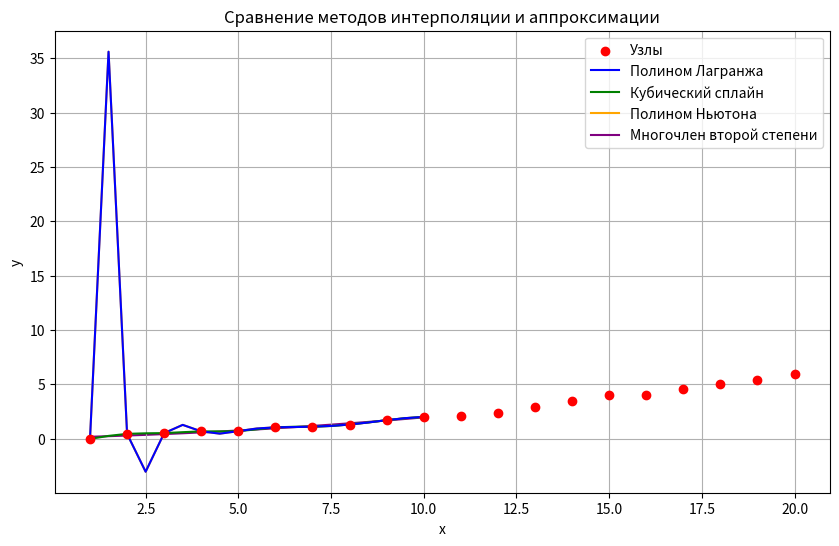

Here is the Python script that generated this plot:
import numpy as np
import matplotlib.pyplot as plt

# Функция для решения системы уравнений методом Гаусса
def gauss_elimination(A, b):
    n = len(b)
    for i in range(n):
        # Прямой ход
        for j in range(i + 1, n):
            factor = A[j, i] / A[i, i]
            A[j] -= factor * A[i]
            b[j] -= factor * b[i]

    # Обратный ход
    x = np.zeros(n)
    for i in range(n - 1, -1, -1):
        x[i] = (b[i] - np.dot(A[i, i + 1:], x[i + 1:])) / A[i, i]
    return x

# Функция интерполяции полиномом Лагранжа
def lagrange(x, y, xx):
    N = len(x)
    N_res = len(xx)
    yy = np.zeros(N_res)

    for k in range(N):
        Li = np.ones(N_res)
        for j in range(N):
            if j != k:
                for i in range(N_res):
                    Li[i] = Li[i] * (xx[i] - x[j]) / (x[k] - x[j])
        yy = yy + y[k] * Li

    return yy

# Функция интерполяции кубическим сплайном
def cubic_spline(x, y, x_new):
    n = len(x) - 1
    h = np.diff(x)

    A = np.zeros((n + 1, n + 1))
    b = np.zeros(n + 1)

    A[0, 0] = 1
    A[n, n] = 1

    for i in range(1, n):
        A[i, i - 1] = h[i - 1]
        A[i, i] = 2 * (h[i - 1] + h[i])
        A[i, i + 1] = h[i]
        b[i] = (3 / h[i]) * (y[i + 1] - y[i]) - (3 / h[i - 1]) * (y[i] - y[i - 1])

    c = gauss_elimination(A.copy(), b)
    a = y[:-1]
    b_coeff = np.zeros(n)
    d = np.zeros(n)
    for i in range(n):
        b_coeff[i] = (y[i + 1] - y[i]) / h[i] - h[i] * (2 * c[i] + c[i + 1]) / 3
        d[i] = (c[i + 1] - c[i]) / (3 * h[i])

    def cubic_spline_eval(x_val):
        if x_val < x[0] or x_val > x[-1]:
            raise ValueError("x_val вне диапазона узлов.")
        for i in range(n):
            if x[i] <= x_val <= x[i + 1]:
                dx = x_val - x[i]
                return a[i] + b_coeff[i] * dx + c[i] * dx ** 2 + d[i] * dx ** 3

    return [cubic_spline_eval(xi) for xi in x_new]

# Функция для вычисления разделенных разностей
def divided_differences(x, y):
    n = len(y)
    coef = np.zeros((n, n))
    coef[:, 0] = y

    for j in range(1, n):
        for i in range(n - j):
            coef[i, j] = (coef[i + 1, j - 1] - coef[i, j - 1]) / (x[i + j] - x[i])

    return coef[0]

# Функция для вычисления значения полинома Ньютона
def newton_polynomial(x_val, x, coeffs):
    n = len(coeffs)
    result = coeffs[0]
    term = 1

    for i in range(1, n):
        term *= (x_val - x[i - 1])
        result += coeffs[i] * term

    return result

# Функция для аппроксимации многочленом второй степени
def polynomial_fit(x, y):
    n = len(x)
    A = np.vstack([np.ones(n), x, x ** 2]).T
    b = y
    coeffs = np.linalg.lstsq(A, b, rcond=None)[0]
    return coeffs

# Основной код
x = np.array([1.0, 2.0, 3.0, 4.0, 5.0, 6.0, 7.0, 8.0, 9.0, 10.0, 11.0, 12.0, 13.0, 14.0, 15.0, 16.0, 17.0, 18.0, 19.0, 20.0])
y = np.array([-0.02, 0.44, 0.51, 0.67, 0.69, 1.04, 1.1, 1.3, 1.7, 2.0, 2.1, 2.4, 2.90, 3.50, 3.99, 4.06, 4.54, 4.99, 5.36, 5.99])
xx = np.arange(1, 10.5, 0.5)

# 1. Полином Лагранжа
yy_lagrange = lagrange(x, y, xx)
print("Интерполяционный полином Лагранжа:")
for i in range(len(xx)):
    print(f"x[{xx[i]:.2f}]: {yy_lagrange[i]:.2f}")

# 2. Кубический сплайн
yy_spline = cubic_spline(x, y, xx)
print("\nИнтерполяция с помощью кубического сплайна:")
for i in range(len(xx)):
    print(f"x[{xx[i]:.2f}]: {yy_spline[i]:.2f}")

# 3. Полином Ньютона
coeffs_newton = divided_differences(x, y)
yy_newton = [newton_polynomial(xi, x, coeffs_newton) for xi in xx]
print("\nИнтерполяция с помощью полинома Ньютона:")
for i in range(len(xx)):
    print(f"x[{xx[i]:.2f}]: {yy_newton[i]:.2f}")

# 4. Аппроксимация многочленом второй степени
coeffs_poly = polynomial_fit(x, y)
print("\nАппроксимация многочленом второй степени:")
for x_val in xx:
    y_val = coeffs_poly[0] + coeffs_poly[1] * x_val + coeffs_poly[2] * x_val ** 2
    print(f"x[{x_val:.2f}]: {y_val:.2f}")

# Визуализация всех методов
plt.figure(figsize=(10, 6))
plt.scatter(x, y, color='red', label='Узлы', zorder=5)
plt.plot(xx, yy_lagrange, label='Полином Лагранжа', color='blue', zorder=4)
plt.plot(xx, yy_spline, label='Кубический сплайн', color='green', zorder=3)
plt.plot(xx, yy_newton, label='Полином Ньютона', color='orange', zorder=2)
plt.plot(xx, [coeffs_poly[0] + coeffs_poly[1] * x_val + coeffs_poly[2] * x_val ** 2 for x_val in xx], 
         label='Многочлен второй степени', color='purple', zorder=1)
plt.title('Сравнение методов интерполяции и аппроксимации')
plt.xlabel('x')
plt.ylabel('y')
plt.legend()
plt.grid()
plt.show()
